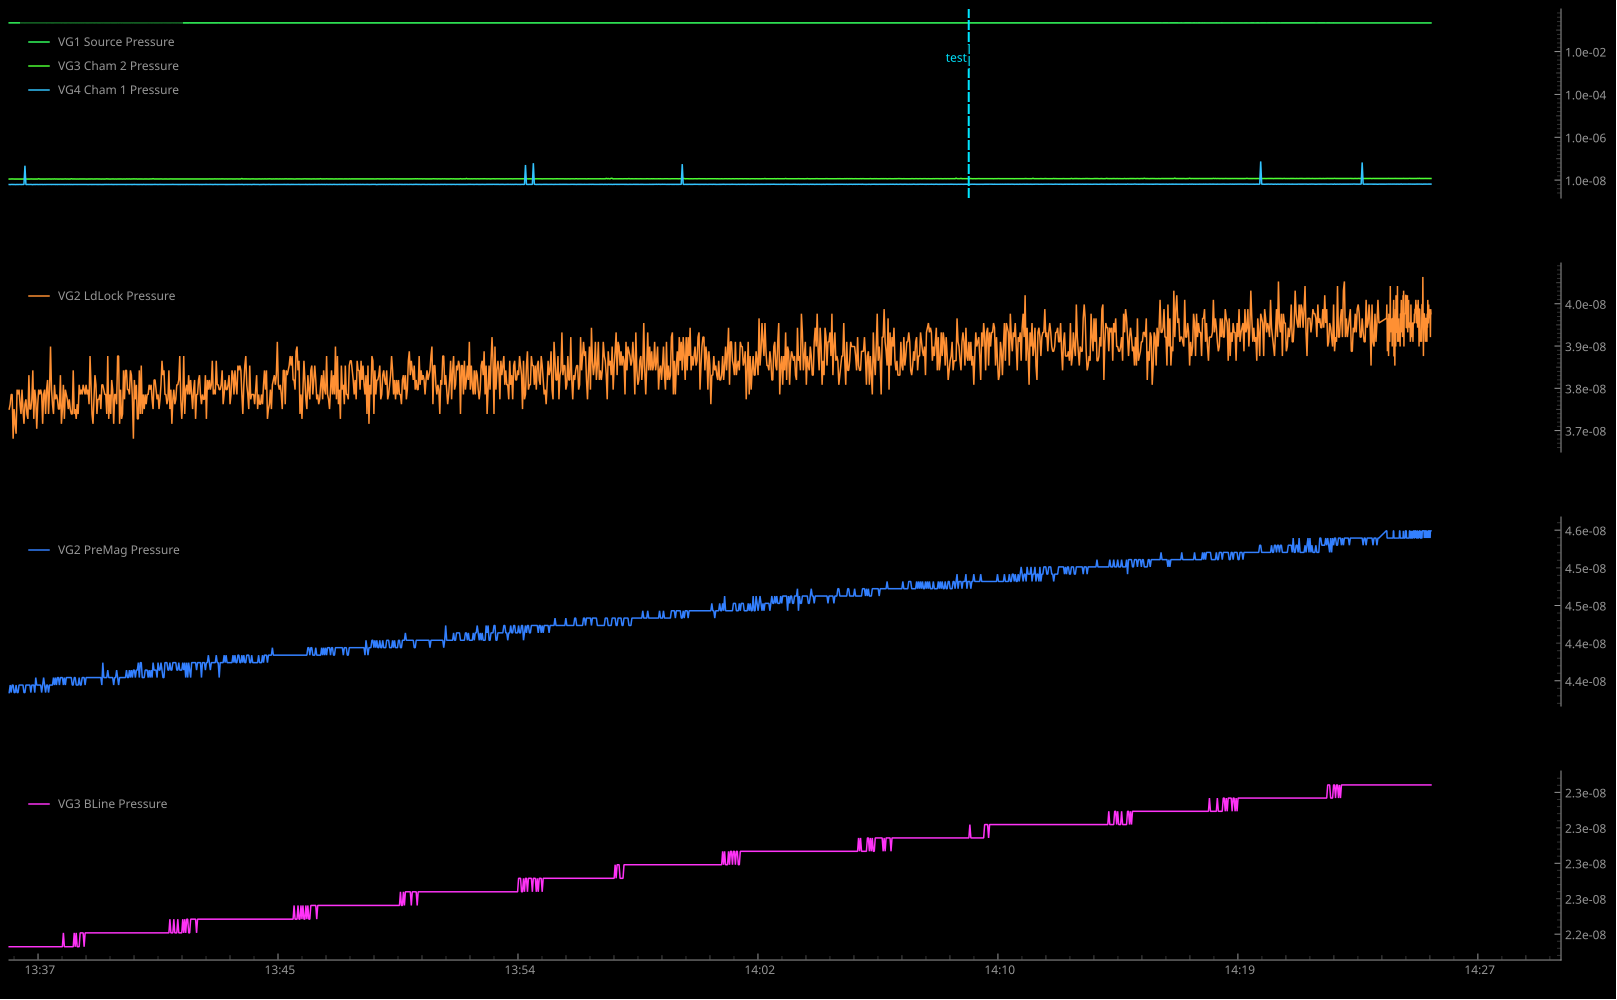

Values plotted in this chart, from the file beside it:
Timestamp_UNIX, Human_Time, VG1 Source Pressure, VG2 PreMag Pressure, VG3 BLine Pressure, VG2 LdLock Pressure, VG3 Cham 2 Pressure, VG4 Cham 1 Pressure
1775651783, 2026-04-08 13:36:22.755765, 0.219, 4.36000000547665e-08, 2.2300000068753434e-08, 3.770000134295515e-08, 1.1800000088157958e-08, 6.520000095378009e-09
1775651785, 2026-04-08 13:36:24.802020, 0.219, 4.349999827013562e-08, 2.2300000068753434e-08, 3.790000135950322e-08, 1.1900000096431995e-08, 6.600000101997239e-09
1775651787, 2026-04-08 13:36:26.846193, 0.219, 4.36000000547665e-08, 2.2300000068753434e-08, 3.790000135950322e-08, 1.1900000096431995e-08, 6.620000103652046e-09
1775651789, 2026-04-08 13:36:28.909130, 0.219, 4.36000000547665e-08, 2.2300000068753434e-08, 3.699999950868005e-08, 1.1900000096431995e-08, 6.560000098687624e-09
1775651791, 2026-04-08 13:36:30.956372, 0.219, 4.349999827013562e-08, 2.2300000068753434e-08, 3.759999955832427e-08, 1.1800000088157958e-08, 6.6100001028246425e-09
1775651793, 2026-04-08 13:36:33.021303, 0.219, 4.349999827013562e-08, 2.2300000068753434e-08, 3.7300001309859e-08, 1.1800000088157958e-08, 6.520000095378009e-09
1775651795, 2026-04-08 13:36:35.064332, 0.219, 4.36000000547665e-08, 2.2300000068753434e-08, 3.7100001293310925e-08, 1.1800000088157958e-08, 6.560000098687624e-09
1775651797, 2026-04-08 13:36:37.126520, 0.219, 4.349999827013562e-08, 2.2300000068753434e-08, 3.799999959142042e-08, 1.1800000088157958e-08, 6.600000101997239e-09
1775651799, 2026-04-08 13:36:39.175900, 0.219, 4.349999827013562e-08, 2.2300000068753434e-08, 3.790000135950322e-08, 1.1800000088157958e-08, 6.55000009786022e-09
1775651801, 2026-04-08 13:36:41.222024, 0.219, 4.36000000547665e-08, 2.2300000068753434e-08, 3.799999959142042e-08, 1.1800000088157958e-08, 6.6100001028246425e-09
1775651803, 2026-04-08 13:36:43.270025, 0.219, 4.36000000547665e-08, 2.2300000068753434e-08, 3.770000134295515e-08, 1.1800000088157958e-08, 6.600000101997239e-09
1775651805, 2026-04-08 13:36:45.310880, 0.219, 4.36000000547665e-08, 2.2300000068753434e-08, 3.750000132640707e-08, 1.1800000088157958e-08, 6.580000100342431e-09
1775651807, 2026-04-08 13:36:47.348463, 0.219, 4.36000000547665e-08, 2.2300000068753434e-08, 3.799999959142042e-08, 1.1800000088157958e-08, 6.580000100342431e-09
1775651809, 2026-04-08 13:36:49.397313, 0.219, 4.36000000547665e-08, 2.2300000068753434e-08, 3.759999955832427e-08, 1.1800000088157958e-08, 6.620000103652046e-09
1775651811, 2026-04-08 13:36:51.440353, 0.219, 4.349999827013562e-08, 2.2300000068753434e-08, 3.7300001309859e-08, 1.1900000096431995e-08, 6.600000101997239e-09
1775651814, 2026-04-08 13:36:53.503984, 0.218, 4.349999827013562e-08, 2.2300000068753434e-08, 3.770000134295515e-08, 1.1800000088157958e-08, 4.90999987334817e-08
1775651816, 2026-04-08 13:36:55.548949, 0.219, 4.36000000547665e-08, 2.2300000068753434e-08, 3.7799999574872345e-08, 1.1800000088157958e-08, 6.5400000970328165e-09
1775651818, 2026-04-08 13:36:57.598323, 0.219, 4.36000000547665e-08, 2.2300000068753434e-08, 3.750000132640707e-08, 1.1800000088157958e-08, 6.55000009786022e-09
1775651820, 2026-04-08 13:36:59.643927, 0.219, 4.36000000547665e-08, 2.2300000068753434e-08, 3.7399999541776197e-08, 1.1800000088157958e-08, 6.650000106134257e-09
1775651822, 2026-04-08 13:37:01.706001, 0.219, 4.36000000547665e-08, 2.2300000068753434e-08, 3.830000139259937e-08, 1.1800000088157958e-08, 6.560000098687624e-09
1775651824, 2026-04-08 13:37:03.751863, 0.219, 4.36000000547665e-08, 2.2300000068753434e-08, 3.759999955832427e-08, 1.1800000088157958e-08, 6.620000103652046e-09
1775651826, 2026-04-08 13:37:05.800120, 0.219, 4.349999827013562e-08, 2.2300000068753434e-08, 3.759999955832427e-08, 1.1900000096431995e-08, 6.600000101997239e-09
1775651828, 2026-04-08 13:37:07.834025, 0.219, 4.36000000547665e-08, 2.2300000068753434e-08, 3.7799999574872345e-08, 1.1900000096431995e-08, 6.560000098687624e-09
1775651830, 2026-04-08 13:37:09.897521, 0.219, 4.36000000547665e-08, 2.2300000068753434e-08, 3.839999962451657e-08, 1.1800000088157958e-08, 6.480000092068394e-09
1775651832, 2026-04-08 13:37:11.944431, 0.219, 4.36000000547665e-08, 2.2300000068753434e-08, 3.7399999541776197e-08, 1.1800000088157958e-08, 6.6100001028246425e-09
1775651834, 2026-04-08 13:37:13.989832, 0.219, 4.349999827013562e-08, 2.2300000068753434e-08, 3.799999959142042e-08, 1.1800000088157958e-08, 6.560000098687624e-09
1775651836, 2026-04-08 13:37:16.004217, 0.219, 4.3699998286683694e-08, 2.2300000068753434e-08, 3.7799999574872345e-08, 1.1800000088157958e-08, 6.580000100342431e-09
1775651838, 2026-04-08 13:37:18.068241, 0.219, 4.36000000547665e-08, 2.2300000068753434e-08, 3.719999952522812e-08, 1.1800000088157958e-08, 6.600000101997239e-09
1775651840, 2026-04-08 13:37:20.126672, 0.219, 4.36000000547665e-08, 2.2300000068753434e-08, 3.770000134295515e-08, 1.1800000088157958e-08, 6.580000100342431e-09
1775651842, 2026-04-08 13:37:22.175829, 0.219, 4.36000000547665e-08, 2.2300000068753434e-08, 3.799999959142042e-08, 1.2300000129528144e-08, 6.5400000970328165e-09
1775651844, 2026-04-08 13:37:24.220732, 0.219, 4.36000000547665e-08, 2.2300000068753434e-08, 3.790000135950322e-08, 1.1800000088157958e-08, 6.600000101997239e-09
1775651846, 2026-04-08 13:37:26.269857, 0.219, 4.36000000547665e-08, 2.2300000068753434e-08, 3.799999959142042e-08, 1.1800000088157958e-08, 6.580000100342431e-09
1775651848, 2026-04-08 13:37:28.306886, 0.219, 4.349999827013562e-08, 2.2300000068753434e-08, 3.790000135950322e-08, 1.1800000088157958e-08, 6.600000101997239e-09
1775651850, 2026-04-08 13:37:30.348246, 0.219, 4.36000000547665e-08, 2.2300000068753434e-08, 3.7300001309859e-08, 1.1800000088157958e-08, 6.570000099515028e-09
1775651852, 2026-04-08 13:37:32.409415, 0.219, 4.3699998286683694e-08, 2.2300000068753434e-08, 3.790000135950322e-08, 1.1800000088157958e-08, 6.55000009786022e-09
1775651854, 2026-04-08 13:37:34.454905, 0.219, 4.36000000547665e-08, 2.2300000068753434e-08, 3.799999959142042e-08, 1.1800000088157958e-08, 6.6100001028246425e-09
1775651857, 2026-04-08 13:37:36.504451, 0.219, 4.349999827013562e-08, 2.2300000068753434e-08, 3.750000132640707e-08, 1.1800000088157958e-08, 6.55000009786022e-09
1775651859, 2026-04-08 13:37:38.564322, 0.218, 4.36000000547665e-08, 2.2300000068753434e-08, 3.799999959142042e-08, 1.1900000096431995e-08, 6.600000101997239e-09
1775651861, 2026-04-08 13:37:40.626850, 0.219, 4.36000000547665e-08, 2.2300000068753434e-08, 3.8199999607968493e-08, 1.1800000088157958e-08, 6.6100001028246425e-09
1775651863, 2026-04-08 13:37:42.678678, 0.219, 4.349999827013562e-08, 2.2300000068753434e-08, 3.750000132640707e-08, 1.1900000096431995e-08, 6.600000101997239e-09
1775651865, 2026-04-08 13:37:44.711847, 0.219, 4.36000000547665e-08, 2.2300000068753434e-08, 3.799999959142042e-08, 1.1900000096431995e-08, 6.600000101997239e-09
1775651867, 2026-04-08 13:37:46.768749, 0.219, 4.36000000547665e-08, 2.2300000068753434e-08, 3.890000144224359e-08, 1.1800000088157958e-08, 6.600000101997239e-09
1775651869, 2026-04-08 13:37:48.834960, 0.218, 4.36000000547665e-08, 2.2300000068753434e-08, 3.799999959142042e-08, 1.1800000088157958e-08, 6.580000100342431e-09
1775651871, 2026-04-08 13:37:50.896548, 0.218, 4.36000000547665e-08, 2.2300000068753434e-08, 3.770000134295515e-08, 1.1900000096431995e-08, 6.600000101997239e-09
1775651873, 2026-04-08 13:37:52.959010, 0.218, 4.3699998286683694e-08, 2.2300000068753434e-08, 3.750000132640707e-08, 1.1800000088157958e-08, 6.6100001028246425e-09
1775651875, 2026-04-08 13:37:55.001335, 0.219, 4.36000000547665e-08, 2.2300000068753434e-08, 3.8100001376051296e-08, 1.2000000104706032e-08, 6.600000101997239e-09
1775651877, 2026-04-08 13:37:57.067176, 0.219, 4.3699998286683694e-08, 2.2300000068753434e-08, 3.7799999574872345e-08, 1.1800000088157958e-08, 6.580000100342431e-09
1775651879, 2026-04-08 13:37:59.130445, 0.219, 4.36000000547665e-08, 2.2300000068753434e-08, 3.790000135950322e-08, 1.1900000096431995e-08, 6.600000101997239e-09
1775651881, 2026-04-08 13:38:01.192177, 0.219, 4.3699998286683694e-08, 2.2300000068753434e-08, 3.7799999574872345e-08, 1.1800000088157958e-08, 6.570000099515028e-09
1775651883, 2026-04-08 13:38:03.269068, 0.219, 4.3699998286683694e-08, 2.2300000068753434e-08, 3.759999955832427e-08, 1.1800000088157958e-08, 6.6100001028246425e-09
1775651885, 2026-04-08 13:38:05.314451, 0.219, 4.36000000547665e-08, 2.2300000068753434e-08, 3.759999955832427e-08, 1.1800000088157958e-08, 6.600000101997239e-09
1775651887, 2026-04-08 13:38:07.380281, 0.219, 4.3699998286683694e-08, 2.2300000068753434e-08, 3.830000139259937e-08, 1.1900000096431995e-08, 6.590000101169835e-09
1775651889, 2026-04-08 13:38:09.443804, 0.218, 4.3699998286683694e-08, 2.2300000068753434e-08, 3.7300001309859e-08, 1.1800000088157958e-08, 6.600000101997239e-09
1775651892, 2026-04-08 13:38:11.502957, 0.219, 4.3699998286683694e-08, 2.2300000068753434e-08, 3.759999955832427e-08, 1.1800000088157958e-08, 6.590000101169835e-09
1775651894, 2026-04-08 13:38:13.580649, 0.219, 4.36000000547665e-08, 2.240000007702747e-08, 3.8100001376051296e-08, 1.1800000088157958e-08, 6.600000101997239e-09
1775651896, 2026-04-08 13:38:15.626635, 0.218, 4.3699998286683694e-08, 2.2300000068753434e-08, 3.7399999541776197e-08, 1.1900000096431995e-08, 6.560000098687624e-09
1775651898, 2026-04-08 13:38:17.681062, 0.218, 4.36000000547665e-08, 2.2300000068753434e-08, 3.799999959142042e-08, 1.2000000104706032e-08, 6.600000101997239e-09
1775651900, 2026-04-08 13:38:19.722500, 0.218, 4.3699998286683694e-08, 2.2300000068753434e-08, 3.790000135950322e-08, 1.1800000088157958e-08, 6.580000100342431e-09
1775651902, 2026-04-08 13:38:21.785640, 0.219, 4.3699998286683694e-08, 2.2300000068753434e-08, 3.7799999574872345e-08, 1.1900000096431995e-08, 6.620000103652046e-09
1775651904, 2026-04-08 13:38:23.832879, 0.219, 4.3699998286683694e-08, 2.2300000068753434e-08, 3.759999955832427e-08, 1.1800000088157958e-08, 6.580000100342431e-09
... 1,484 more rows
